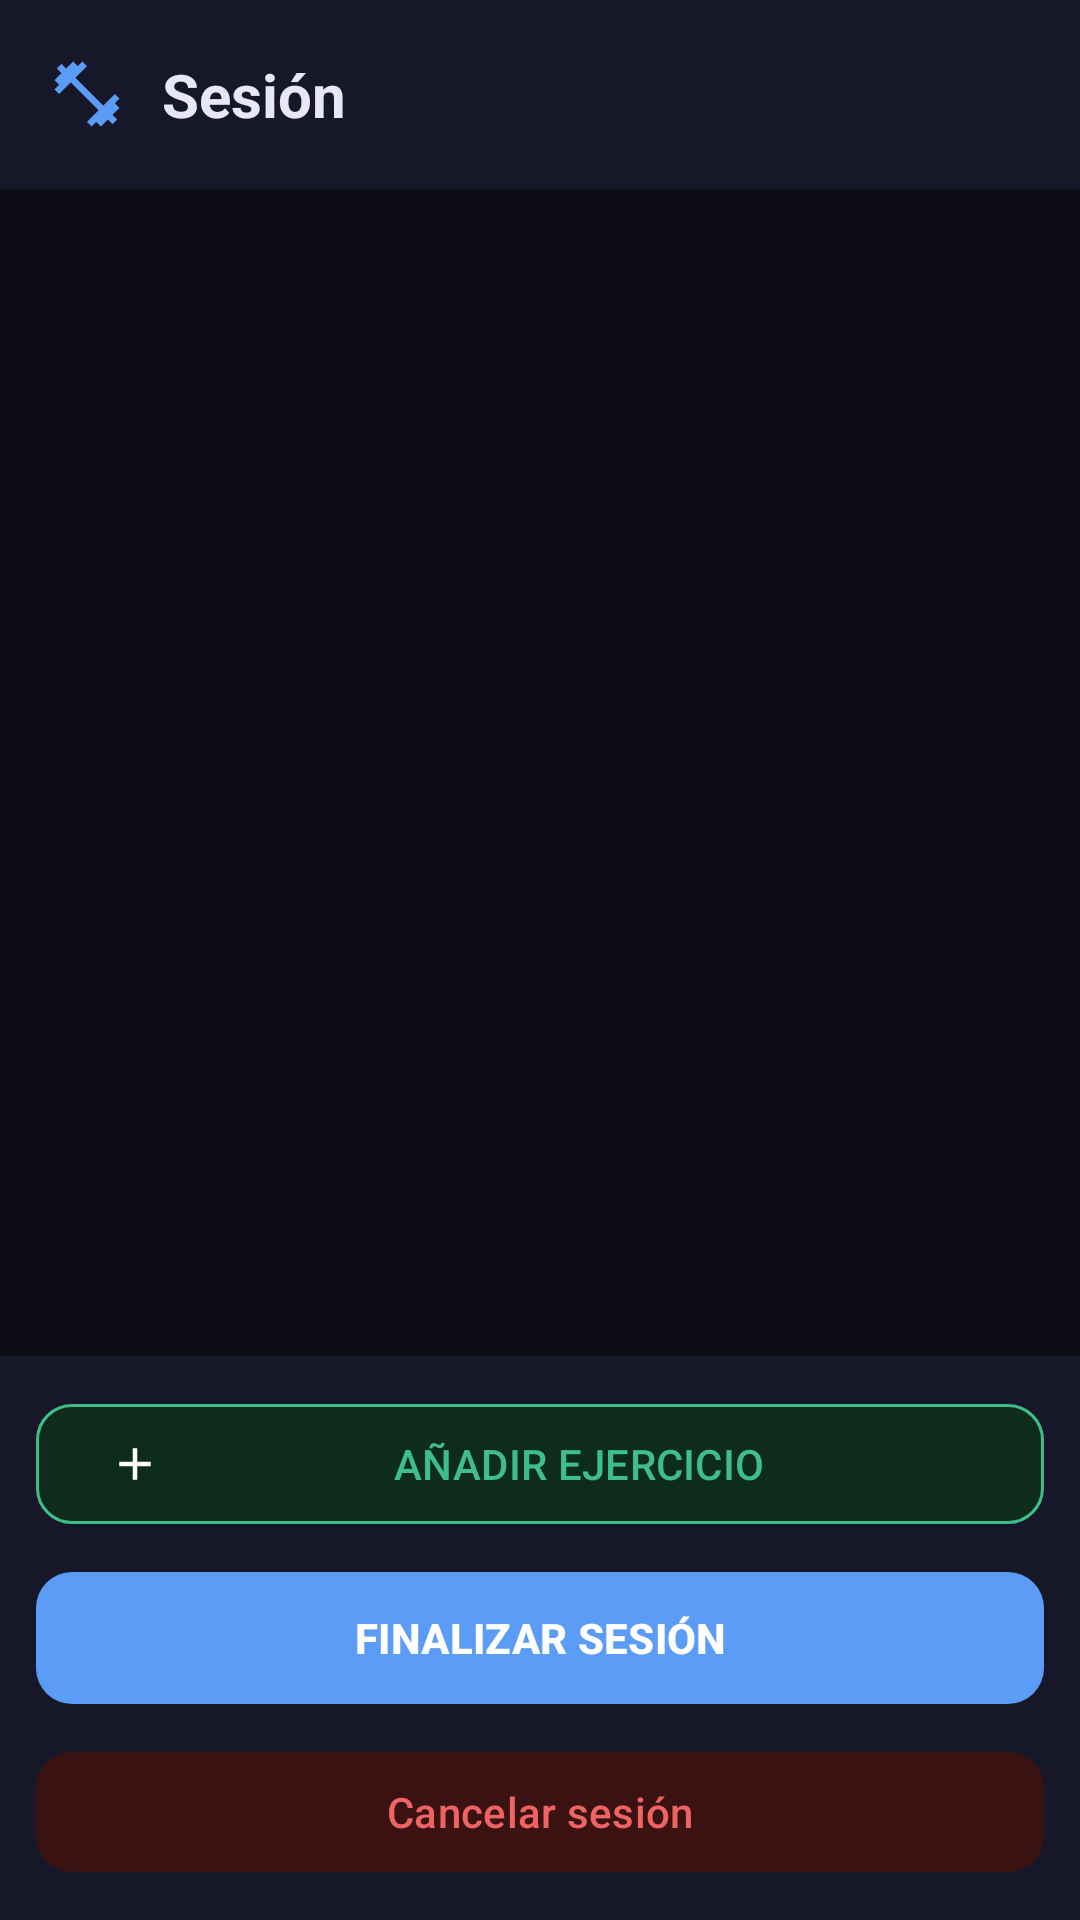

The Android layout XML behind this screen, and the referenced resources:
<!-- AndroidManifest.xml: application theme Theme.DiaAIA -->
<!-- res/layout/activity_sesion_entrenamiento.xml -->
<?xml version="1.0" encoding="utf-8"?>
<LinearLayout xmlns:android="http://schemas.android.com/apk/res/android"
    xmlns:app="http://schemas.android.com/apk/res-auto"
    android:layout_width="match_parent"
    android:layout_height="match_parent"
    android:orientation="vertical"
    android:background="@color/colorBackground">

    
    <LinearLayout
        android:layout_width="match_parent"
        android:layout_height="wrap_content"
        android:orientation="horizontal"
        android:gravity="center_vertical"
        android:background="@color/colorSurface"
        android:paddingStart="16dp"
        android:paddingEnd="16dp"
        android:paddingTop="18dp"
        android:paddingBottom="18dp">

        <ImageView
            android:layout_width="26dp"
            android:layout_height="26dp"
            android:src="@drawable/ic_fitness_center"
            app:tint="@color/colorEntrenamiento"
            android:layout_marginEnd="12dp"/>

        <TextView
            android:id="@+id/tvTituloSesion"
            android:layout_width="0dp"
            android:layout_height="wrap_content"
            android:layout_weight="1"
            android:text="Sesión"
            android:textSize="20sp"
            android:textStyle="bold"
            android:textColor="@color/colorOnSurface"/>
    </LinearLayout>

    <ScrollView
        android:layout_width="match_parent"
        android:layout_height="0dp"
        android:layout_weight="1"
        android:padding="12dp">

        <LinearLayout
            android:id="@+id/llEjerciciosSesion"
            android:layout_width="match_parent"
            android:layout_height="wrap_content"
            android:orientation="vertical"/>
    </ScrollView>

    <LinearLayout
        android:layout_width="match_parent"
        android:layout_height="wrap_content"
        android:orientation="vertical"
        android:padding="12dp"
        android:background="@color/colorSurface">

        <com.google.android.material.button.MaterialButton
            android:id="@+id/btnAnadirEjSesion"
            android:layout_width="match_parent"
            android:layout_height="wrap_content"
            android:minHeight="48dp"
            android:text="AÑADIR EJERCICIO"
            app:backgroundTint="@color/colorNutricionLight"
            app:strokeColor="@color/colorNutricion"
            app:strokeWidth="1dp"
            android:textColor="@color/colorNutricion"
            app:cornerRadius="12dp"
            app:icon="@drawable/ic_add"
            app:iconSize="18dp"
            android:layout_marginBottom="8dp"/>

        <com.google.android.material.button.MaterialButton
            android:id="@+id/btnFinalizarSesion"
            android:layout_width="match_parent"
            android:layout_height="wrap_content"
            android:minHeight="52dp"
            android:text="FINALIZAR SESIÓN"
            android:textStyle="bold"
            app:backgroundTint="@color/colorEntrenamiento"
            app:cornerRadius="12dp"
            app:icon="@drawable/ic_check"
            app:iconSize="20dp"
            android:layout_marginBottom="8dp"/>

        <com.google.android.material.button.MaterialButton
            android:id="@+id/btnCancelarSesion"
            android:layout_width="match_parent"
            android:layout_height="wrap_content"
            android:minHeight="48dp"
            android:text="Cancelar sesión"
            app:backgroundTint="@color/colorErrorContainer"
            android:textColor="@color/colorError"
            app:cornerRadius="12dp"
            app:icon="@drawable/ic_close"
            app:iconSize="16dp"/>
    </LinearLayout>
</LinearLayout>
<!-- resources referenced by this layout -->
<resources>
  <color name="colorBackground">#0D0D15</color>
  <color name="colorEntrenamiento">#5B9CF6</color>
  <color name="colorError">#EF6363</color>
  <color name="colorErrorContainer">#3B1212</color>
  <color name="colorNutricion">#3DBE8A</color>
  <color name="colorNutricionLight">#0D2C1C</color>
  <color name="colorOnSurface">#E8E8F4</color>
  <color name="colorSurface">#17172A</color>
  <!-- drawable ic_add (drawable) -->
  <?xml version="1.0" encoding="utf-8"?>
  <vector xmlns:android="http://schemas.android.com/apk/res/android"
      android:width="24dp"
      android:height="24dp"
      android:viewportWidth="24"
      android:viewportHeight="24">
      <path
          android:fillColor="#FFFFFFFF"
          android:pathData="M19,13h-6v6h-2v-6H5v-2h6V5h2v6h6V13z"/>
  </vector>
  <!-- drawable ic_fitness_center (drawable) -->
  <?xml version="1.0" encoding="utf-8"?>
  <vector xmlns:android="http://schemas.android.com/apk/res/android"
      android:width="24dp"
      android:height="24dp"
      android:viewportWidth="24"
      android:viewportHeight="24">
      <path
          android:fillColor="#FFFFFFFF"
          android:pathData="M20.57,14.86L22,13.43 20.57,12 17,15.57 8.43,7 12,3.43 10.57,2 9.14,3.43 7.71,2 5.57,4.14 4.14,2.71 2.71,4.14l1.43,1.43L2,7.71l1.43,1.43L2,10.57 3.43,12 7,8.43 15.57,17 12,20.57 13.43,22l1.43,-1.43L16.29,22l2.14,-2.14 1.43,1.43 1.43,-1.43 -1.43,-1.43L22,16.29z"/>
  </vector>
  <style name="Theme.DiaAIA" parent="Base.Theme.DiaAIA" />
  <color name="colorPrimary">#7986CB</color>
  <color name="colorOnPrimary">#FFFFFF</color>
  <color name="colorPrimaryContainer">#1C1F42</color>
  <color name="colorOnPrimaryContainer">#C5CAE9</color>
  <color name="colorSecondary">#38C5A5</color>
  <color name="colorOnSecondary">#FFFFFF</color>
  <color name="colorSecondaryContainer">#0A2825</color>
  <color name="colorTertiary">#3DBE8A</color>
  <color name="colorTertiaryContainer">#0D2C1C</color>
  <color name="colorOnBackground">#E8E8F4</color>
  <color name="colorSurfaceVariant">#1E1E30</color>
  <color name="colorOnSurfaceVariant">#B8B8CA</color>
  <color name="colorOutline">#38384E</color>
  <style name="Widget.DiaAIA.Button" parent="Widget.Material3.Button">
          <item name="android:paddingTop">10dp</item>
          <item name="android:paddingBottom">10dp</item>
          <item name="shapeAppearanceOverlay">@style/ShapeAppearance.DiaAIA.Button</item>
      </style>
  <style name="Widget.DiaAIA.Button.Outlined" parent="Widget.Material3.Button.OutlinedButton">
          <item name="shapeAppearanceOverlay">@style/ShapeAppearance.DiaAIA.Button</item>
          <item name="strokeColor">@color/colorOutline</item>
          <item name="strokeWidth">1dp</item>
      </style>
  <style name="Widget.DiaAIA.TextInputLayout" parent="Widget.Material3.TextInputLayout.OutlinedBox">
          <item name="boxStrokeColor">@color/colorOutline</item>
          <item name="boxStrokeWidth">1dp</item>
          <item name="boxStrokeWidthFocused">2dp</item>
          <item name="hintTextColor">@color/colorTextSecondary</item>
          <item name="boxBackgroundColor">@color/colorSurfaceVariant</item>
          <item name="android:textColorHint">@color/colorTextHint</item>
          <item name="shapeAppearanceOverlay">@style/ShapeAppearance.DiaAIA.TextInput</item>
      </style>
  <style name="ShapeAppearance.DiaAIA.Button" parent="">
          <item name="cornerFamily">rounded</item>
          <item name="cornerSize">12dp</item>
      </style>
  <color name="colorTextSecondary">#85859A</color>
  <color name="colorTextHint">#52526A</color>
  <style name="ShapeAppearance.DiaAIA.TextInput" parent="">
          <item name="cornerFamily">rounded</item>
          <item name="cornerSize">10dp</item>
      </style>
</resources>
